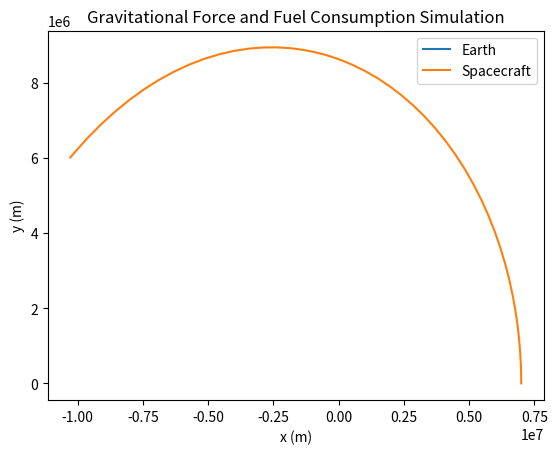

This chart was generated by the following Python code:
import numpy as np
from scipy.integrate import solve_ivp
import matplotlib.pyplot as plt

# Constants
G = 6.67430e-11  # Gravitational constant (m^3 kg^-1 s^-2)
m1 = 5.972e24    # Mass of Earth (kg)
m2 = 1000        # Mass of spacecraft (kg)
fuel_mass = 500  # Initial fuel mass (kg)
fuel_consumption_rate = 0.1  # Fuel consumption rate (kg/s)
thrust = 1e3     # Thrust provided by the spacecraft (N)

# Initial conditions
r1 = np.array([0, 0])  # Earth at origin
r2 = np.array([7000e3, 0])  # Spacecraft 7000 km from Earth
v1 = np.array([0, 0])  # Earth stationary
v2 = np.array([0, 7.8e3])  # Spacecraft initial velocity (m/s)

# Initial state vector
y0 = np.concatenate((r1, r2, v1, v2, [fuel_mass]))

def equations(t, y):
    r1, r2, v1, v2, fuel_mass = y[:2], y[2:4], y[4:6], y[6:8], y[8]
    r12 = np.linalg.norm(r2 - r1)
    a1 = G * m2 * (r2 - r1) / r12**3
    a2 = G * m1 * (r1 - r2) / r12**3

    # Fuel consumption and thrust
    if fuel_mass > 0:
        fuel_mass -= fuel_consumption_rate * t
        thrust_acceleration = thrust / m2
        a2 += thrust_acceleration * (r2 - r1) / r12

    return np.concatenate((v1, v2, a1, a2, [-fuel_consumption_rate]))

# Time span for the simulation (in seconds)
t_span = (0, 3600)  # 1 hour

# Solve the differential equations
sol = solve_ivp(equations, t_span, y0, method='RK45', rtol=1e-9)

# Extract positions
r1_sol = sol.y[:2]
r2_sol = sol.y[2:4]

# Plot the results
plt.plot(r1_sol[0], r1_sol[1], label='Earth')
plt.plot(r2_sol[0], r2_sol[1], label='Spacecraft')
plt.xlabel('x (m)')
plt.ylabel('y (m)')
plt.legend()
plt.title('Gravitational Force and Fuel Consumption Simulation')
plt.show()